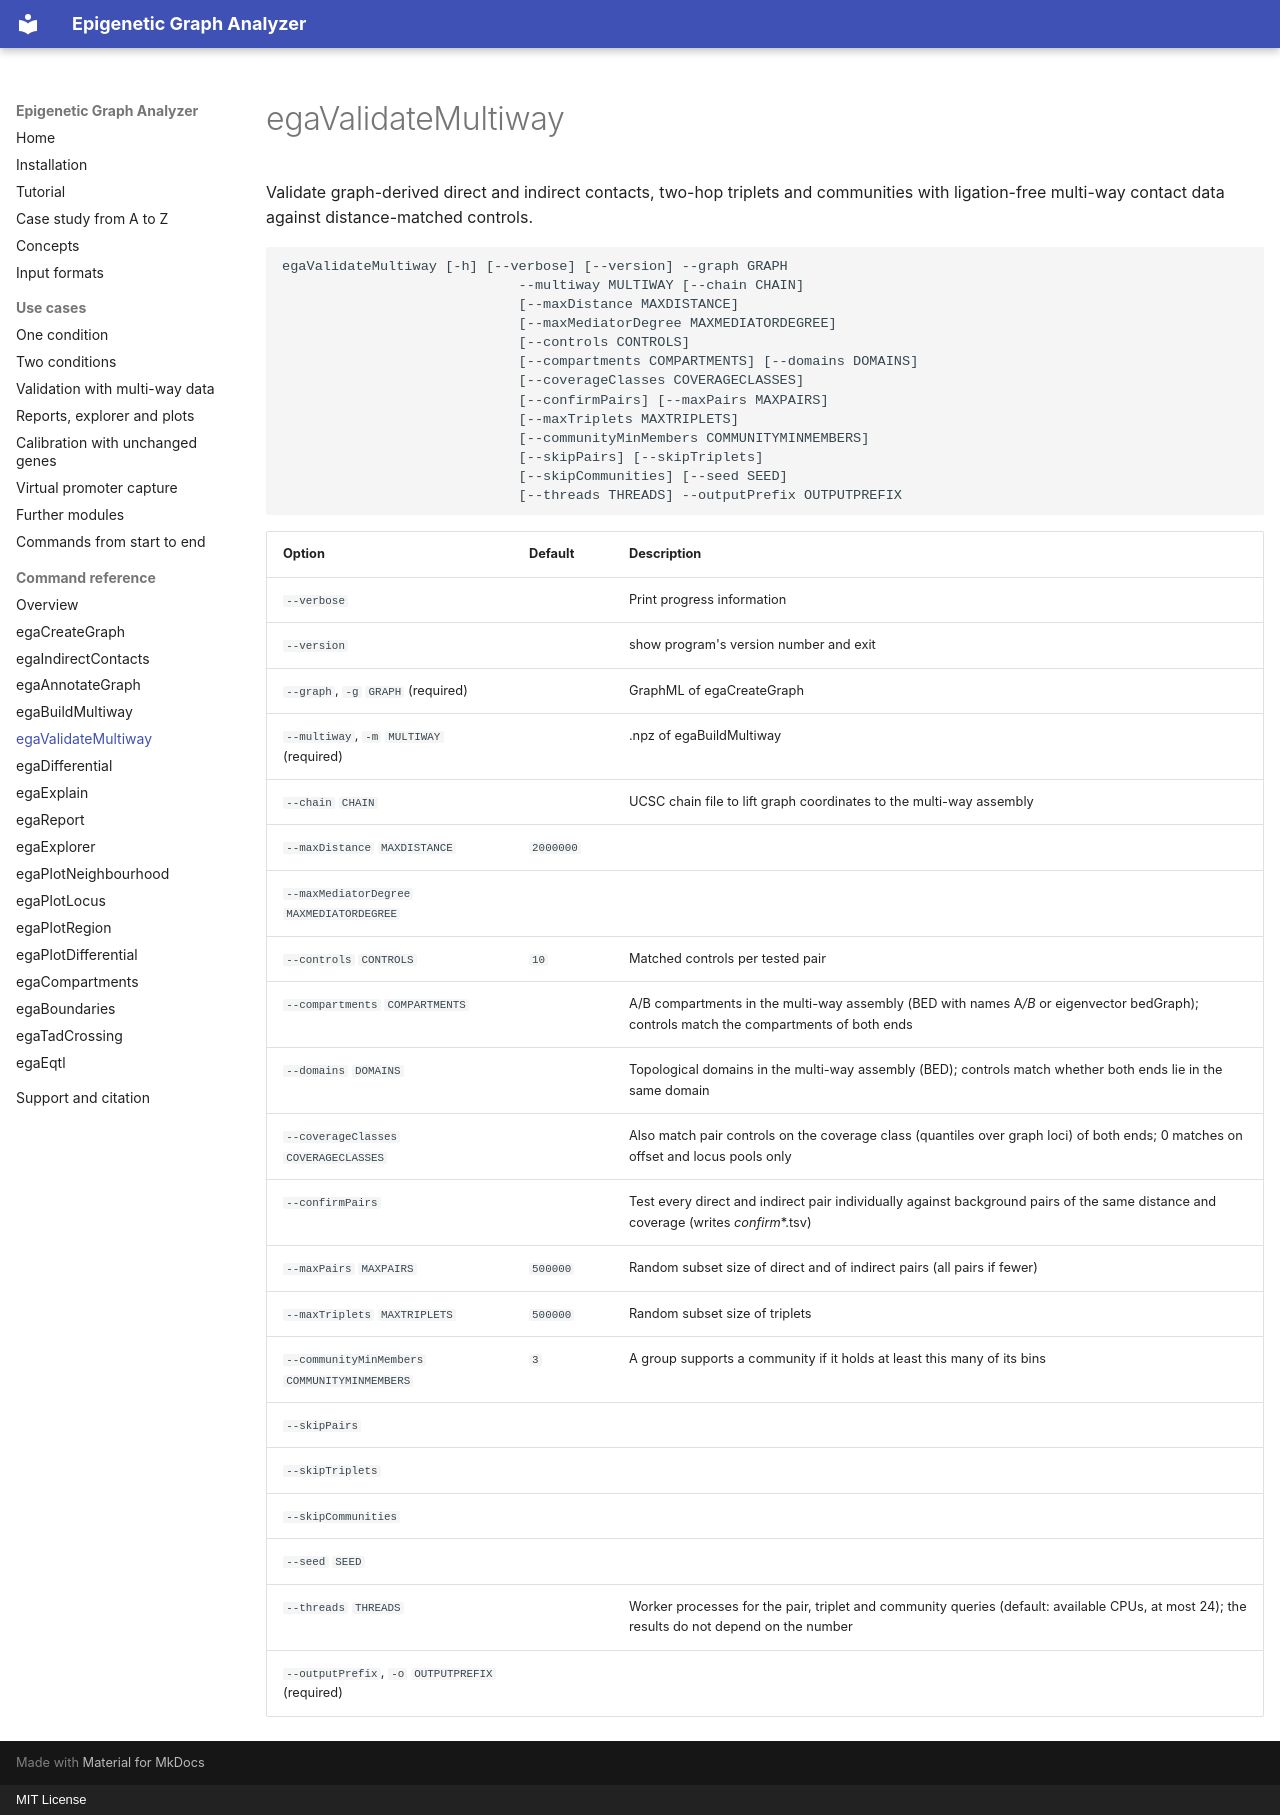

repository: joachimwolff/Epigenetic-Graph-Analyzer · page: reference/egaValidateMultiway/index.html · generator: mkdocs · copyright: MIT License

# egaValidateMultiway

Validate graph-derived direct and indirect contacts, two-hop triplets and communities with ligation-free multi-way contact data against distance-matched controls.

```text
egaValidateMultiway [-h] [--verbose] [--version] --graph GRAPH
                             --multiway MULTIWAY [--chain CHAIN]
                             [--maxDistance MAXDISTANCE]
                             [--maxMediatorDegree MAXMEDIATORDEGREE]
                             [--controls CONTROLS]
                             [--compartments COMPARTMENTS] [--domains DOMAINS]
                             [--coverageClasses COVERAGECLASSES]
                             [--confirmPairs] [--maxPairs MAXPAIRS]
                             [--maxTriplets MAXTRIPLETS]
                             [--communityMinMembers COMMUNITYMINMEMBERS]
                             [--skipPairs] [--skipTriplets]
                             [--skipCommunities] [--seed SEED]
                             [--threads THREADS] --outputPrefix OUTPUTPREFIX
```

| Option | Default | Description |
|---|---|---|
| `--verbose` |  | Print progress information |
| `--version` |  | show program's version number and exit |
| `--graph`, `-g` `GRAPH` (required) |  | GraphML of egaCreateGraph |
| `--multiway`, `-m` `MULTIWAY` (required) |  | .npz of egaBuildMultiway |
| `--chain` `CHAIN` |  | UCSC chain file to lift graph coordinates to the multi-way assembly |
| `--maxDistance` `MAXDISTANCE` | `2000000` |  |
| `--maxMediatorDegree` `MAXMEDIATORDEGREE` |  |  |
| `--controls` `CONTROLS` | `10` | Matched controls per tested pair |
| `--compartments` `COMPARTMENTS` |  | A/B compartments in the multi-way assembly (BED with names A*/B* or eigenvector bedGraph); controls match the compartments of both ends |
| `--domains` `DOMAINS` |  | Topological domains in the multi-way assembly (BED); controls match whether both ends lie in the same domain |
| `--coverageClasses` `COVERAGECLASSES` |  | Also match pair controls on the coverage class (quantiles over graph loci) of both ends; 0 matches on offset and locus pools only |
| `--confirmPairs` |  | Test every direct and indirect pair individually against background pairs of the same distance and coverage (writes <prefix>_confirm_*.tsv) |
| `--maxPairs` `MAXPAIRS` | `500000` | Random subset size of direct and of indirect pairs (all pairs if fewer) |
| `--maxTriplets` `MAXTRIPLETS` | `500000` | Random subset size of triplets |
| `--communityMinMembers` `COMMUNITYMINMEMBERS` | `3` | A group supports a community if it holds at least this many of its bins |
| `--skipPairs` |  |  |
| `--skipTriplets` |  |  |
| `--skipCommunities` |  |  |
| `--seed` `SEED` |  |  |
| `--threads` `THREADS` |  | Worker processes for the pair, triplet and community queries (default: available CPUs, at most 24); the results do not depend on the number |
| `--outputPrefix`, `-o` `OUTPUTPREFIX` (required) |  |  |
